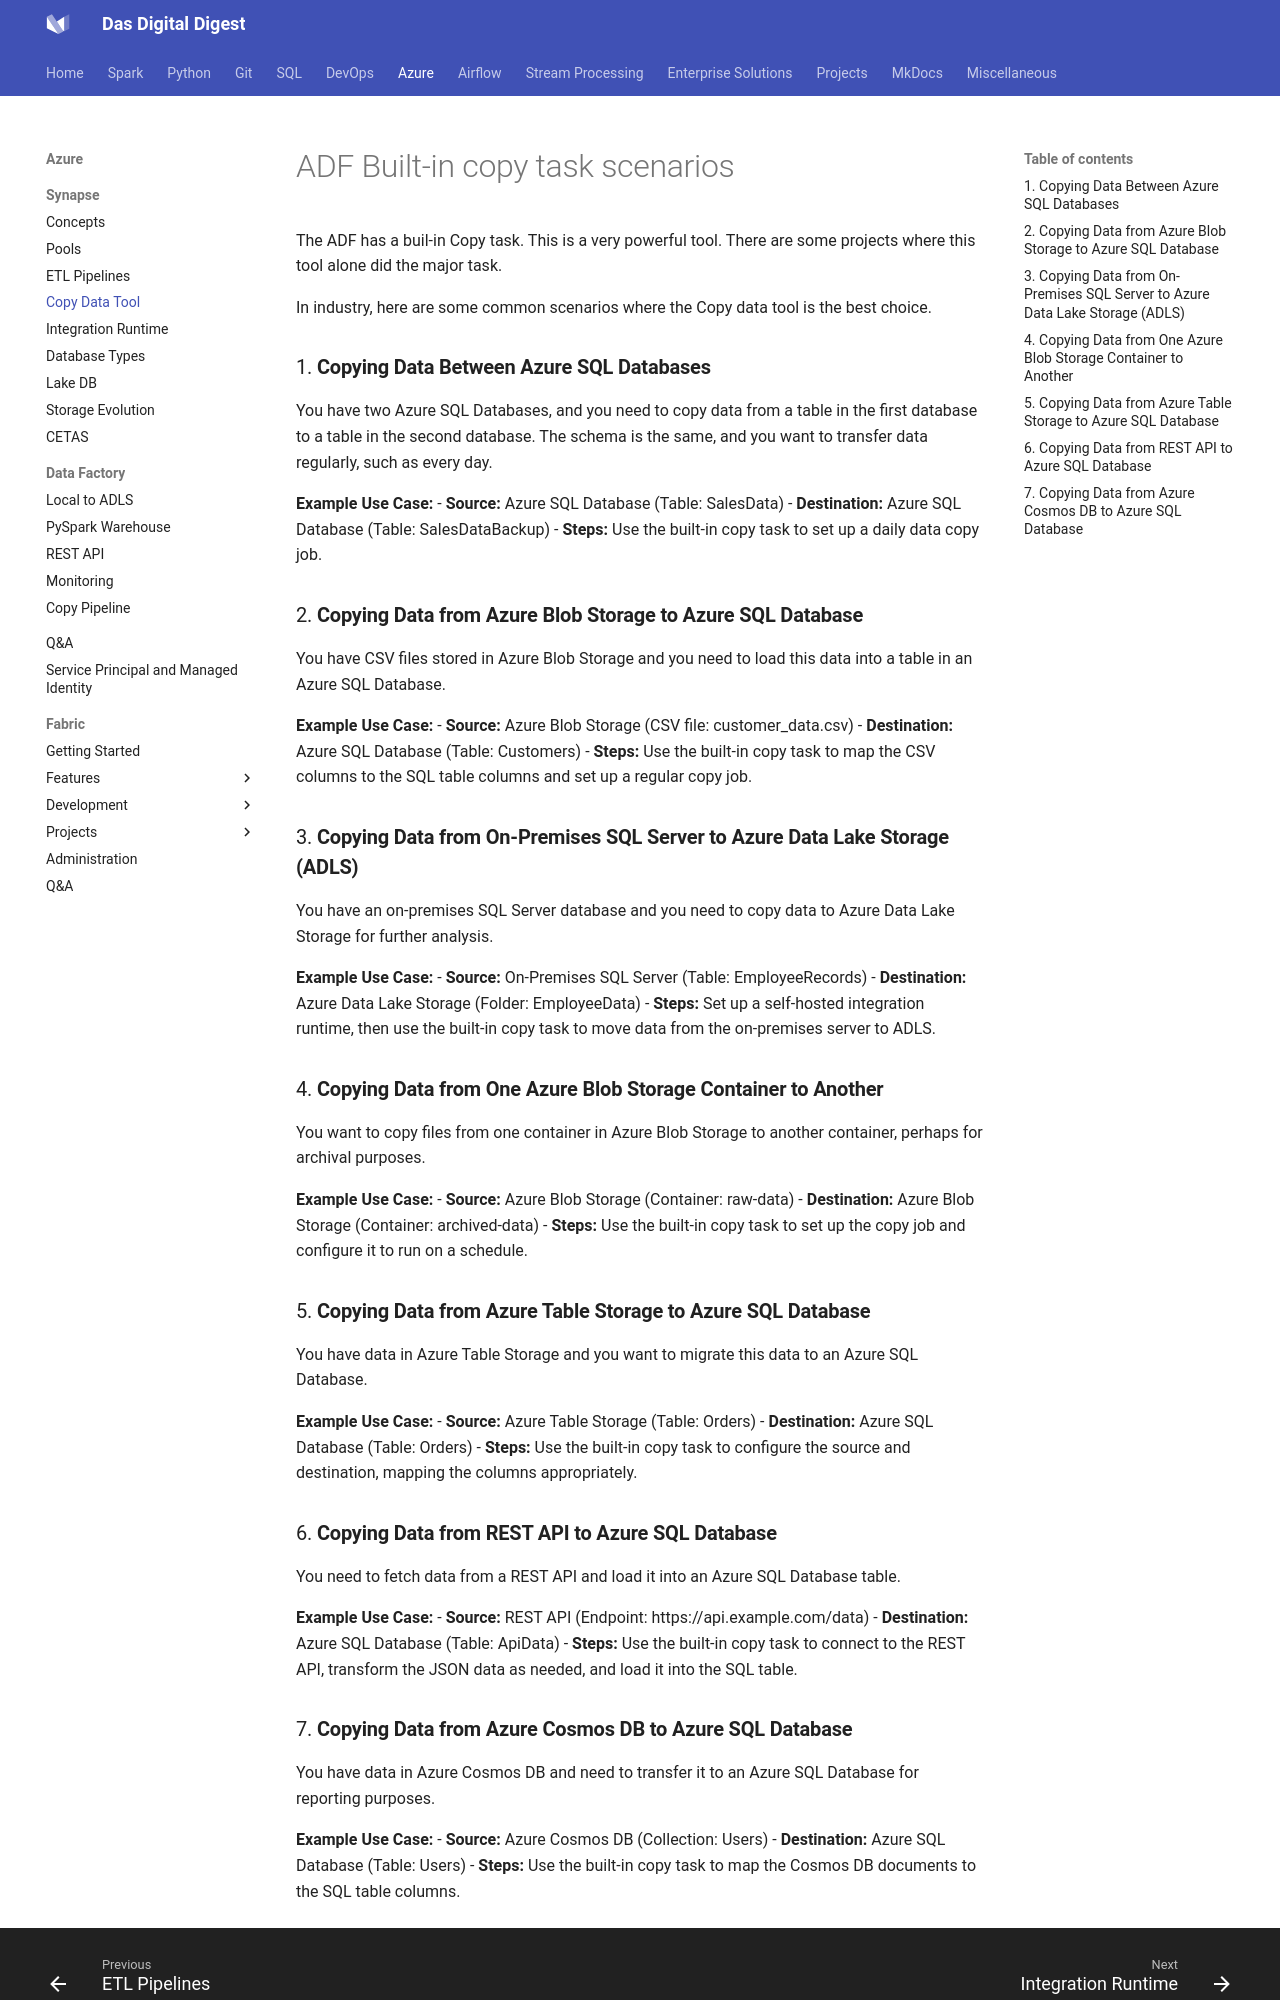

repository: dwdas9/home · page: Synapse-ADF/1.4_Copy-data-tool.html · generator: mkdocs


# ADF Built-in copy task scenarios

The ADF has a buil-in Copy task. This is a very powerful tool. There are some projects where this tool alone did the major task. 

In industry, here are some common scenarios where the Copy data tool is the best choice.

### 1. **Copying Data Between Azure SQL Databases**

You have two Azure SQL Databases, and you need to copy data from a table in the first database to a table in the second database. The schema is the same, and you want to transfer data regularly, such as every day.

**Example Use Case:**
- **Source:** Azure SQL Database (Table: SalesData)
- **Destination:** Azure SQL Database (Table: SalesDataBackup)
- **Steps:** Use the built-in copy task to set up a daily data copy job.

### 2. **Copying Data from Azure Blob Storage to Azure SQL Database**

You have CSV files stored in Azure Blob Storage and you need to load this data into a table in an Azure SQL Database.

**Example Use Case:**
- **Source:** Azure Blob Storage (CSV file: customer_data.csv)
- **Destination:** Azure SQL Database (Table: Customers)
- **Steps:** Use the built-in copy task to map the CSV columns to the SQL table columns and set up a regular copy job.

### 3. **Copying Data from On-Premises SQL Server to Azure Data Lake Storage (ADLS)**

You have an on-premises SQL Server database and you need to copy data to Azure Data Lake Storage for further analysis.

**Example Use Case:**
- **Source:** On-Premises SQL Server (Table: EmployeeRecords)
- **Destination:** Azure Data Lake Storage (Folder: EmployeeData)
- **Steps:** Set up a self-hosted integration runtime, then use the built-in copy task to move data from the on-premises server to ADLS.

### 4. **Copying Data from One Azure Blob Storage Container to Another**

You want to copy files from one container in Azure Blob Storage to another container, perhaps for archival purposes.

**Example Use Case:**
- **Source:** Azure Blob Storage (Container: raw-data)
- **Destination:** Azure Blob Storage (Container: archived-data)
- **Steps:** Use the built-in copy task to set up the copy job and configure it to run on a schedule.

### 5. **Copying Data from Azure Table Storage to Azure SQL Database**

You have data in Azure Table Storage and you want to migrate this data to an Azure SQL Database.

**Example Use Case:**
- **Source:** Azure Table Storage (Table: Orders)
- **Destination:** Azure SQL Database (Table: Orders)
- **Steps:** Use the built-in copy task to configure the source and destination, mapping the columns appropriately.

### 6. **Copying Data from REST API to Azure SQL Database**

You need to fetch data from a REST API and load it into an Azure SQL Database table.

**Example Use Case:**
- **Source:** REST API (Endpoint: https://api.example.com/data)
- **Destination:** Azure SQL Database (Table: ApiData)
- **Steps:** Use the built-in copy task to connect to the REST API, transform the JSON data as needed, and load it into the SQL table.
